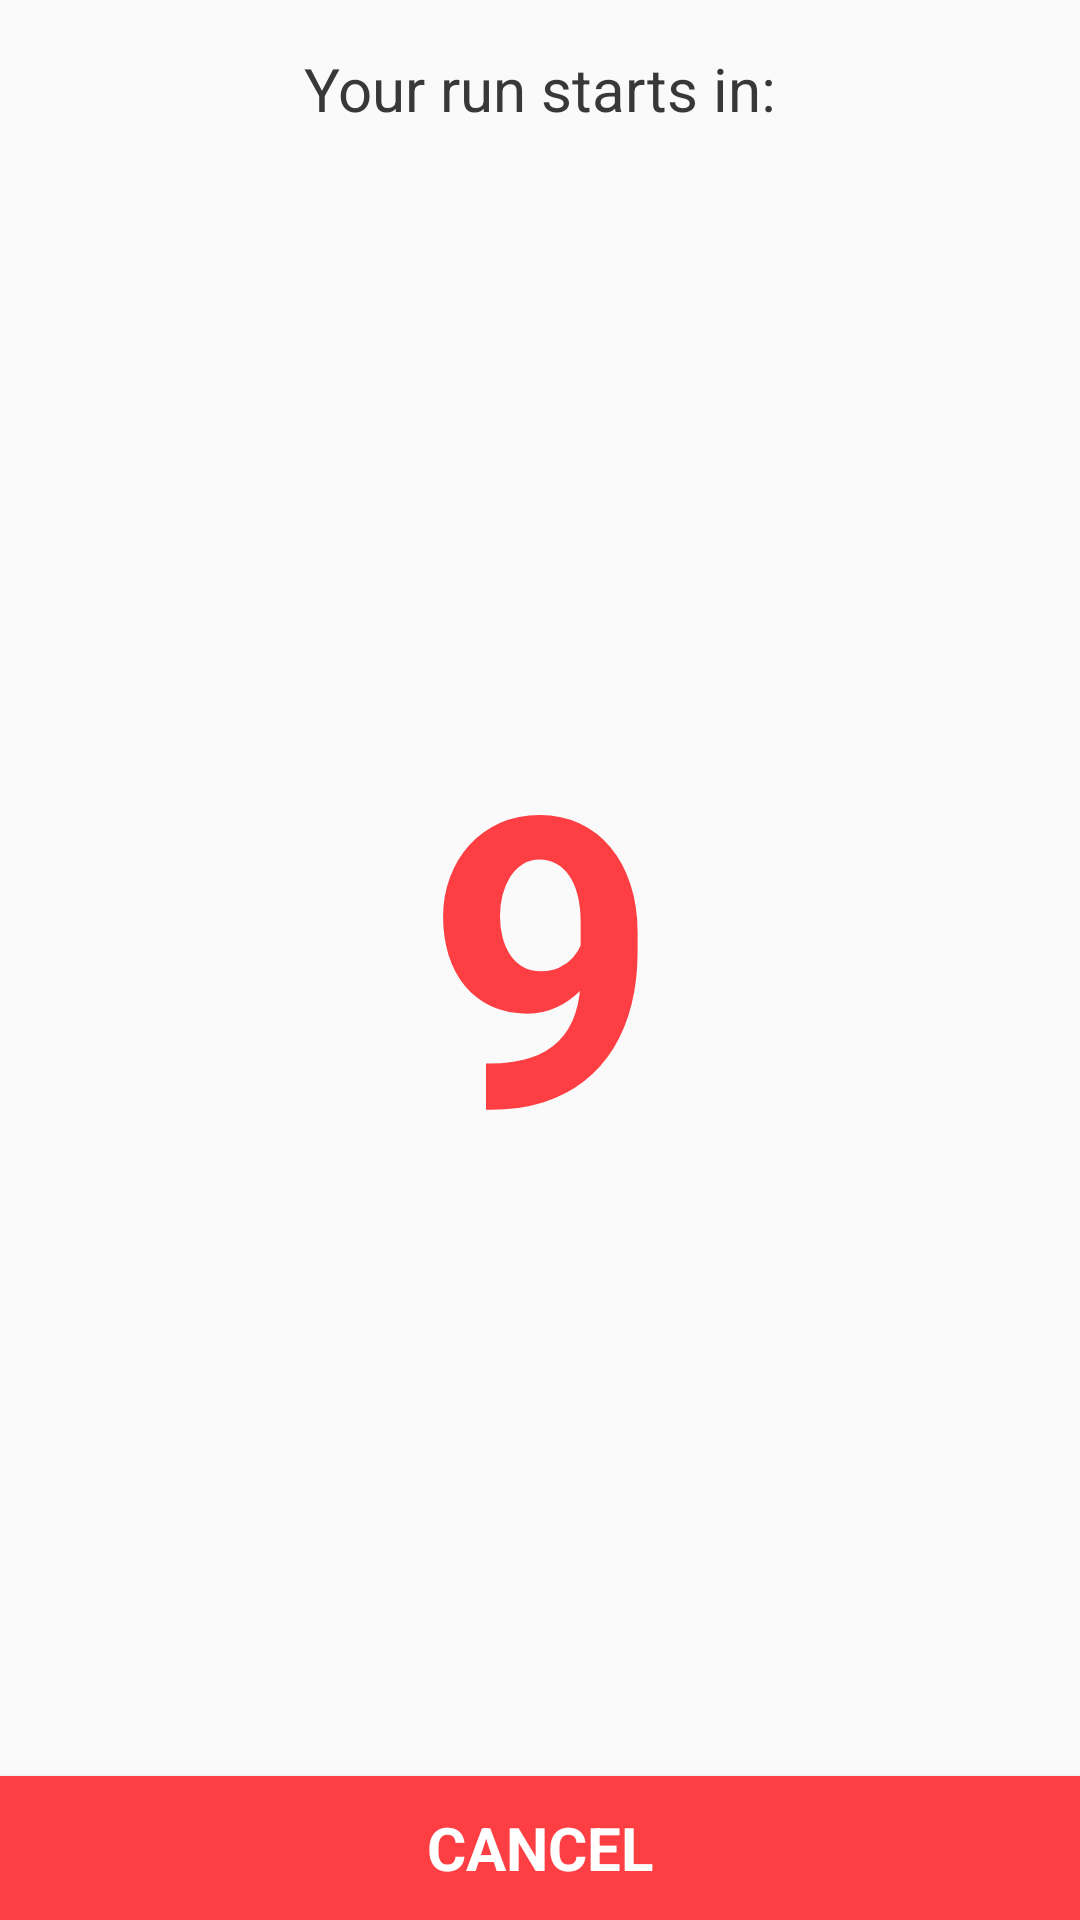

Produce the Android XML layout that renders to this screen, including the resource entries it uses.
<!-- AndroidManifest.xml: application theme AppTheme -->
<!-- res/layout/runstart_layout.xml -->
<?xml version="1.0" encoding="utf-8"?>
<android.support.constraint.ConstraintLayout
    xmlns:android="http://schemas.android.com/apk/res/android"
    xmlns:app="http://schemas.android.com/apk/res-auto"
    xmlns:tools="http://schemas.android.com/tools"
    android:layout_width="match_parent"
    android:layout_height="match_parent">

    <TextView
        android:id="@+id/runstart_runStartsInText"
        style="@style/simpleText"
        android:layout_width="wrap_content"
        android:layout_height="wrap_content"
        android:layout_marginLeft="8dp"
        android:layout_marginRight="8dp"
        android:layout_marginTop="16dp"
        android:text="@string/runstarts_your_run_starts_in"
        android:textSize="20sp"
        app:layout_constraintLeft_toLeftOf="parent"
        app:layout_constraintRight_toRightOf="parent"
        app:layout_constraintTop_toTopOf="parent"/>

    <TextView
        android:id="@+id/runstart_secondsLeftText"
        android:layout_width="wrap_content"
        android:layout_height="wrap_content"
        android:layout_marginBottom="8dp"
        android:layout_marginLeft="0dp"
        android:layout_marginRight="0dp"
        android:layout_marginTop="0dp"
        android:text="9"
        android:textColor="@color/colorPrimaryDark"
        android:textSize="135sp"
        android:textStyle="bold"
        app:layout_constraintBottom_toBottomOf="parent"
        app:layout_constraintHorizontal_bias="0.503"
        app:layout_constraintLeft_toLeftOf="parent"
        app:layout_constraintRight_toRightOf="parent"
        app:layout_constraintTop_toTopOf="parent"/>

    <Button
        android:id="@+id/runstart_cancelButton"
        style="@style/bottomButton"
        android:layout_width="0dp"
        android:layout_height="wrap_content"
        android:layout_marginBottom="0dp"
        android:layout_marginLeft="0dp"
        android:layout_marginRight="0dp"
        android:layout_marginTop="6dp"
        android:text="@string/runstarts_cancel"
        app:layout_constraintBottom_toBottomOf="parent"
        app:layout_constraintHorizontal_bias="0.0"
        app:layout_constraintLeft_toLeftOf="parent"
        app:layout_constraintRight_toRightOf="parent"/>
</android.support.constraint.ConstraintLayout>
<!-- resources referenced by this layout -->
<resources>
  <color name="colorPrimaryDark">#fd3e42</color>
  <string name="runstarts_cancel">Cancel</string>
  <string name="runstarts_your_run_starts_in">Your run starts in:</string>
  <style name="bottomButton" parent="Theme.AppCompat.Light.NoActionBar">
          <item name="android:background">@color/colorPrimaryDark</item>
          <item name="android:textColor">@android:color/white</item>
          <item name="android:textSize">20sp</item>
          <item name="android:textStyle">bold</item>
          <item name="android:textAllCaps">true</item>
      </style>
  <style name="simpleText" parent="Theme.AppCompat.Light.NoActionBar">
          <item name="android:textSize">16sp</item>
          <item name="android:textColor">@color/colorAccent</item>
      </style>
  <style name="AppTheme" parent="Theme.AppCompat.Light.NoActionBar">
          
          <item name="colorPrimary">@color/colorPrimary</item>
          <item name="colorPrimaryDark">@color/colorPrimaryDark</item>
          <item name="colorAccent">@color/colorAccent</item>
          <item name="colorControlNormal">@android:color/white</item>
      </style>
  <color name="colorAccent">#383838</color>
  <color name="colorPrimary">#fd7745</color>
</resources>
